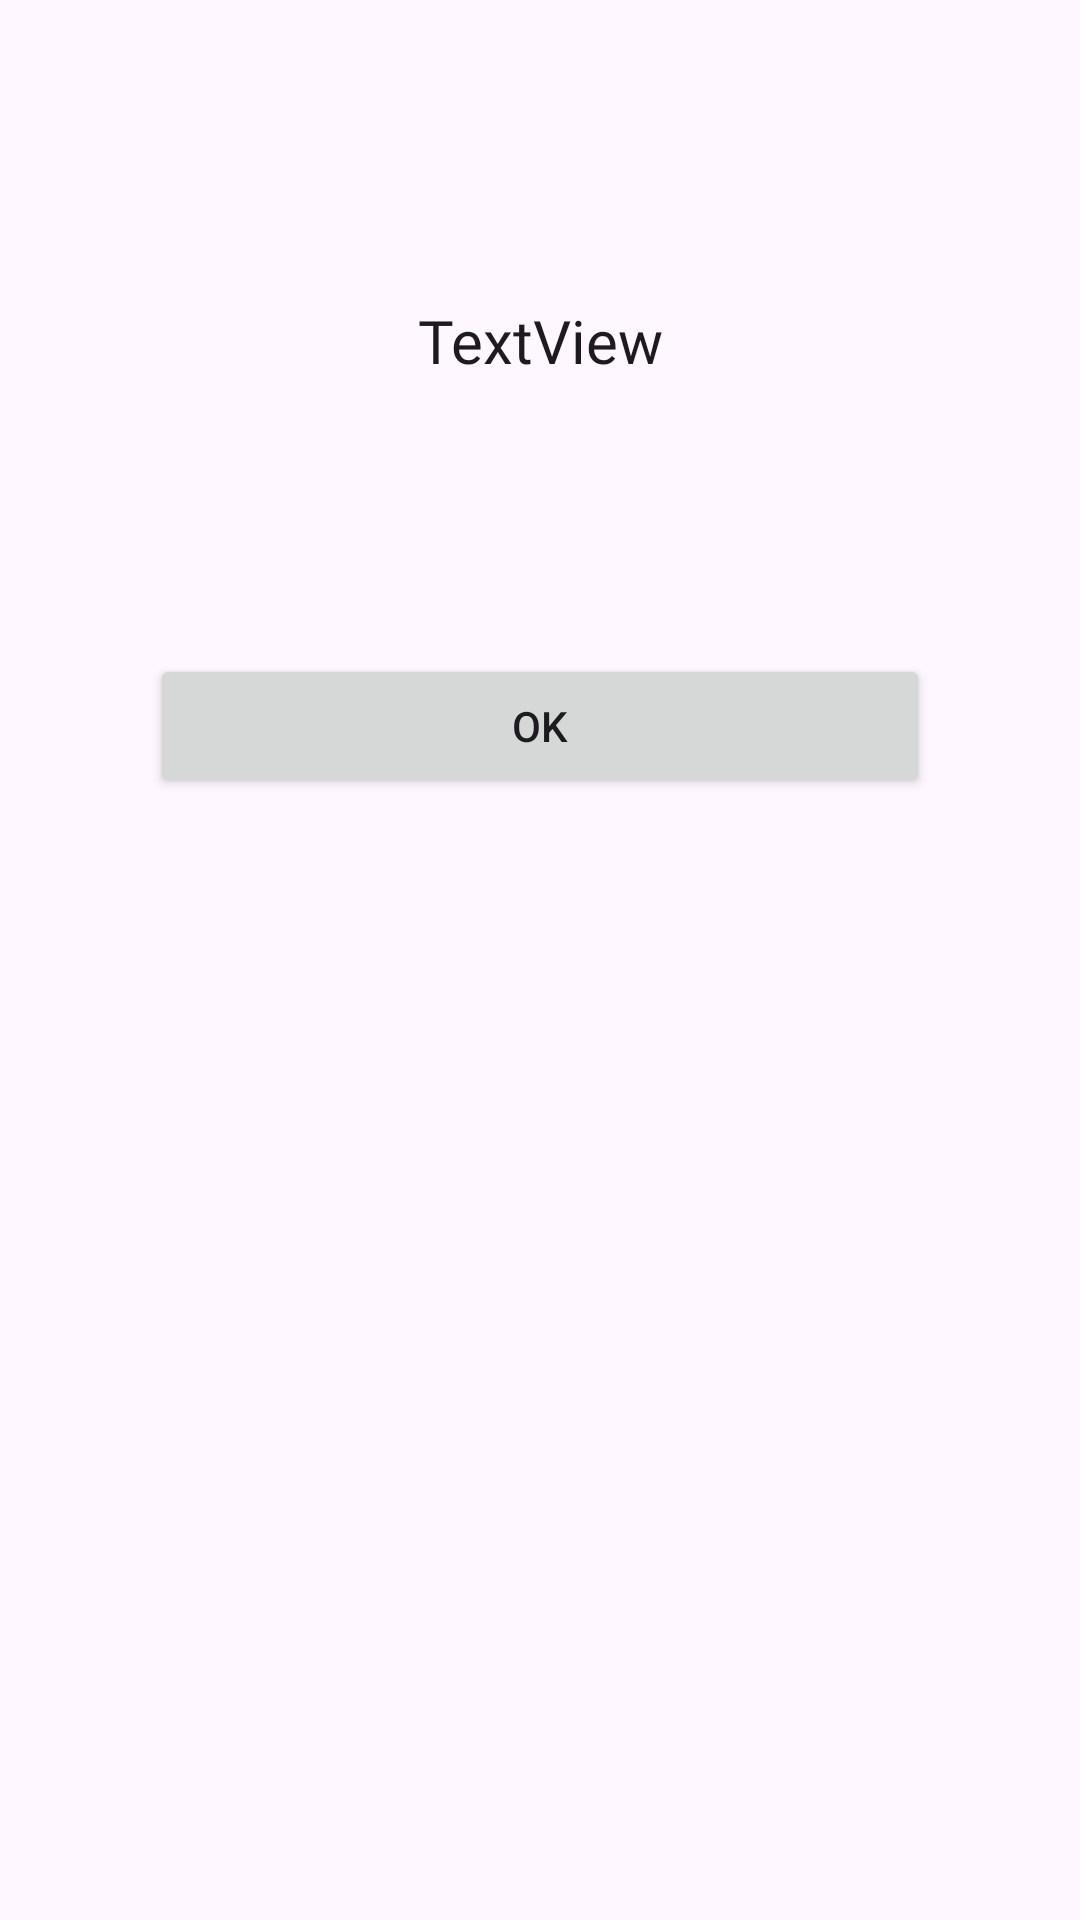

This screen was rendered from an Android layout file. Write that file and the resources it references.
<!-- AndroidManifest.xml: application theme Theme.EAndroid -->
<!-- res/layout/fragment_server_alarm.xml -->
<?xml version="1.0" encoding="utf-8"?>
<FrameLayout xmlns:android="http://schemas.android.com/apk/res/android"
    xmlns:tools="http://schemas.android.com/tools"
    android:layout_width="match_parent"
    android:layout_height="match_parent"
    tools:context=".ServerAlarm">

    <LinearLayout
        android:layout_width="match_parent"
        android:layout_height="match_parent"
        android:orientation="vertical">

        <TextView
            android:id="@+id/txtResponotif"
            style="@style/Vazir"
            android:layout_width="match_parent"
            android:layout_height="wrap_content"
            android:layout_marginHorizontal="15dp"
            android:layout_marginTop="100dp"
            android:layout_marginBottom="20dp"
            android:minLines="4"
            android:text="TextView"
            android:textAlignment="center"
            android:textSize="20sp" />

        <Button
            android:id="@+id/serveralarm_ok"
            android:layout_width="match_parent"
            android:layout_height="wrap_content"
            android:layout_marginHorizontal="50dp"
            android:text="@string/lng_OK" />
    </LinearLayout>
</FrameLayout>
<!-- resources referenced by this layout -->
<resources>
  <string name="lng_OK">OK</string>
  <style name="Vazir" parent="Theme.AppCompat.Light.NoActionBar">
          <item name="android:fontFamily">@font/vazir</item>
          <item name="fontFamily">@font/vazir</item> 
      </style>
  <style name="Theme.EAndroid" parent="Base.Theme.EAndroid" />
  <style name="Base.Theme.EAndroid" parent="Theme.Material3.DayNight.NoActionBar">
          
          
      </style>
</resources>
